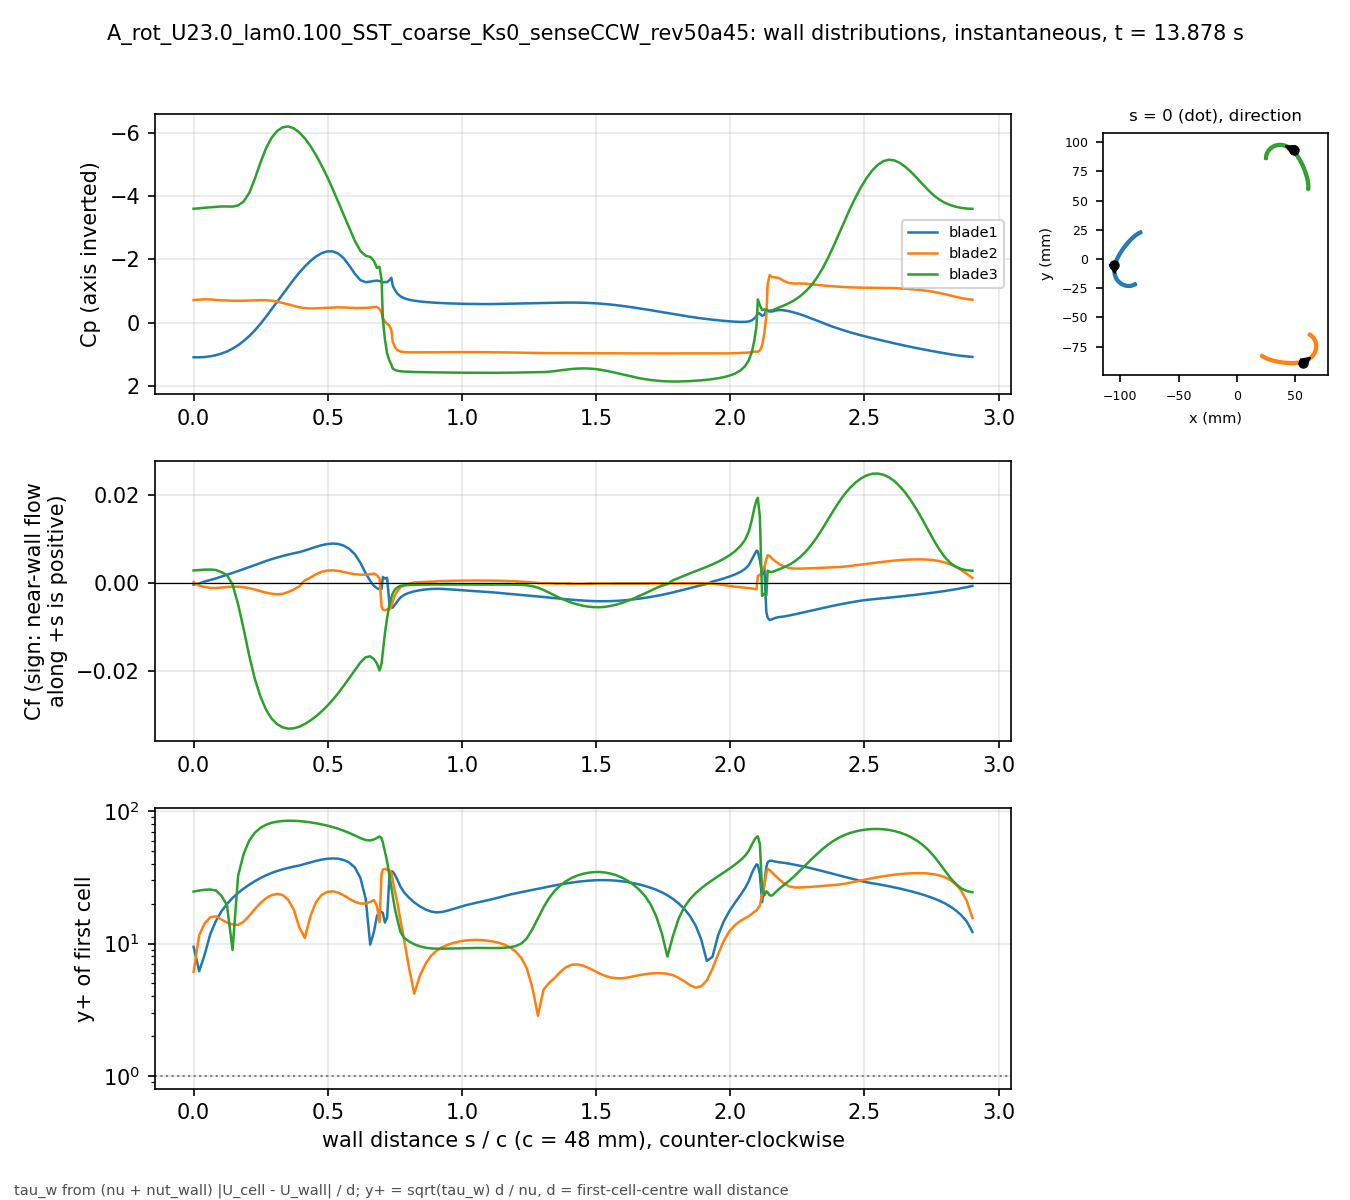

The table this chart was drawn from, first rows:
# A_rot_U23.0_lam0.100_SST_coarse_Ks0_se…, p_inf=4.50498; Cf signed by near-wall fl…
patch, s_over_c, x_m, y_m, Cp, Cf, yplus, d_first_m
blade1, 0.000000, -0.1053, -0.004698, 1.09, -0.0004123, 9.47, 0.0004347
blade1, 0.02073, -0.1055, -0.005669, 1.091, -0.0001754, 6.177, 0.0004347
blade1, 0.04147, -0.1057, -0.006649, 1.082, 0.0003149, 8.275, 0.0004347
blade1, 0.0622, -0.1058, -0.007636, 1.06, 0.0006423, 11.82, 0.0004347
blade1, 0.08293, -0.1059, -0.008629, 1.024, 0.001003, 14.77, 0.0004347
blade1, 0.1037, -0.1059, -0.009623, 0.9734, 0.001413, 17.53, 0.0004347
blade1, 0.1244, -0.1059, -0.01062, 0.9059, 0.001825, 19.92, 0.0004347
blade1, 0.1451, -0.1058, -0.01161, 0.8186, 0.002246, 22.1, 0.0004347
blade1, 0.1659, -0.1056, -0.01259, 0.7093, 0.002679, 24.14, 0.0004347
blade1, 0.1866, -0.1054, -0.01357, 0.5769, 0.00312, 26.05, 0.0004346
blade1, 0.2073, -0.1052, -0.01453, 0.4214, 0.003571, 27.86, 0.0004346
blade1, 0.228, -0.1048, -0.01547, 0.2423, 0.004032, 29.6, 0.0004346
blade1, 0.2488, -0.1044, -0.01638, 0.03918, 0.004495, 31.25, 0.0004346
blade1, 0.2695, -0.104, -0.01726, -0.1849, 0.004946, 32.78, 0.0004345
blade1, 0.2902, -0.1035, -0.01811, -0.4215, 0.005367, 34.15, 0.0004345
blade1, 0.3109, -0.1029, -0.01892, -0.6609, 0.005749, 35.34, 0.0004345
blade1, 0.3316, -0.1022, -0.01968, -0.8968, 0.006096, 36.4, 0.0004345
blade1, 0.3524, -0.1015, -0.02039, -1.132, 0.006418, 37.34, 0.0004345
blade1, 0.3731, -0.1008, -0.02104, -1.363, 0.006712, 38.19, 0.0004345
blade1, 0.3938, -0.1, -0.02164, -1.581, 0.006967, 38.91, 0.0004345
blade1, 0.4145, -0.09917, -0.02218, -1.776, 0.007347, 39.96, 0.0004345
blade1, 0.4353, -0.09829, -0.02266, -1.947, 0.007775, 41.11, 0.0004345
blade1, 0.456, -0.09739, -0.02307, -2.089, 0.008182, 42.17, 0.0004345
blade1, 0.4767, -0.09645, -0.02341, -2.194, 0.008544, 43.09, 0.0004345
blade1, 0.4974, -0.09549, -0.02367, -2.252, 0.008806, 43.74, 0.0004345
blade1, 0.5181, -0.09452, -0.02386, -2.253, 0.008927, 44.04, 0.0004345
blade1, 0.5389, -0.09353, -0.02397, -2.186, 0.008843, 43.83, 0.0004345
blade1, 0.5596, -0.09254, -0.024, -2.036, 0.008452, 42.85, 0.0004345
blade1, 0.5803, -0.09154, -0.02395, -1.802, 0.007716, 40.94, 0.0004345
blade1, 0.601, -0.09056, -0.02381, -1.545, 0.006505, 37.59, 0.0004345
blade1, 0.6217, -0.08959, -0.02359, -1.345, 0.004539, 31.4, 0.0004345
blade1, 0.6414, -0.08869, -0.02331, -1.28, 0.00218, 21.76, 0.0004345
blade1, 0.6583, -0.08793, -0.02302, -1.297, 0.0004433, 9.817, 0.0004346
blade1, 0.6722, -0.08732, -0.02274, -1.32, -0.0006955, 12.28, 0.000434
blade1, 0.6836, -0.08684, -0.02249, -1.331, -0.001224, 16.23, 0.0004324
blade1, 0.6929, -0.08645, -0.02227, -1.316, -0.00146, 17.49, 0.0004266
blade1, 0.7006, -0.08614, -0.02207, -1.288, -0.001401, 17.31, 0.0004309
blade1, 0.7054, -0.08609, -0.02185, -1.276, 0.001347, 17.04, 0.0004328
blade1, 0.713, -0.08628, -0.02154, -1.286, 0.000969, 14.43, 0.000432
blade1, 0.7213, -0.0865, -0.02121, -1.28, 0.001131, 15.69, 0.0004348
blade1, 0.7295, -0.08671, -0.02087, -1.345, -0.004605, 31.45, 0.000432
blade1, 0.7371, -0.08691, -0.02057, -1.418, -0.00572, 35.13, 0.000433
blade1, 0.7421, -0.08714, -0.02052, -1.175, -0.00563, 35.03, 0.0004352
blade1, 0.7498, -0.08746, -0.02071, -1.042, -0.005028, 33.18, 0.0004362
blade1, 0.7593, -0.08786, -0.02093, -0.9197, -0.004223, 30.47, 0.0004371
blade1, 0.7709, -0.08836, -0.02118, -0.8348, -0.003333, 26.96, 0.0004353
blade1, 0.7851, -0.08898, -0.02144, -0.7743, -0.002724, 24.33, 0.0004345
blade1, 0.8024, -0.08977, -0.02172, -0.7286, -0.002285, 22.27, 0.0004344
blade1, 0.8224, -0.0907, -0.02195, -0.6953, -0.001934, 20.49, 0.0004343
blade1, 0.8433, -0.0917, -0.0221, -0.6714, -0.001683, 19.11, 0.0004343
blade1, 0.8643, -0.0927, -0.02215, -0.6535, -0.00151, 18.11, 0.0004343
blade1, 0.8852, -0.09371, -0.0221, -0.6394, -0.001405, 17.46, 0.0004343
blade1, 0.9062, -0.0947, -0.02195, -0.6284, -0.001364, 17.21, 0.0004343
blade1, 0.9271, -0.09568, -0.0217, -0.6192, -0.001388, 17.36, 0.0004344
blade1, 0.9481, -0.09663, -0.02137, -0.6116, -0.001454, 17.77, 0.0004344
blade1, 0.969, -0.09754, -0.02096, -0.6055, -0.001544, 18.31, 0.0004344
blade1, 0.99, -0.09842, -0.02046, -0.6003, -0.001641, 18.88, 0.0004344
blade1, 1.011, -0.09925, -0.0199, -0.5961, -0.001734, 19.41, 0.0004344
blade1, 1.032, -0.1, -0.01926, -0.5929, -0.001821, 19.89, 0.0004344
... 412 more rows
